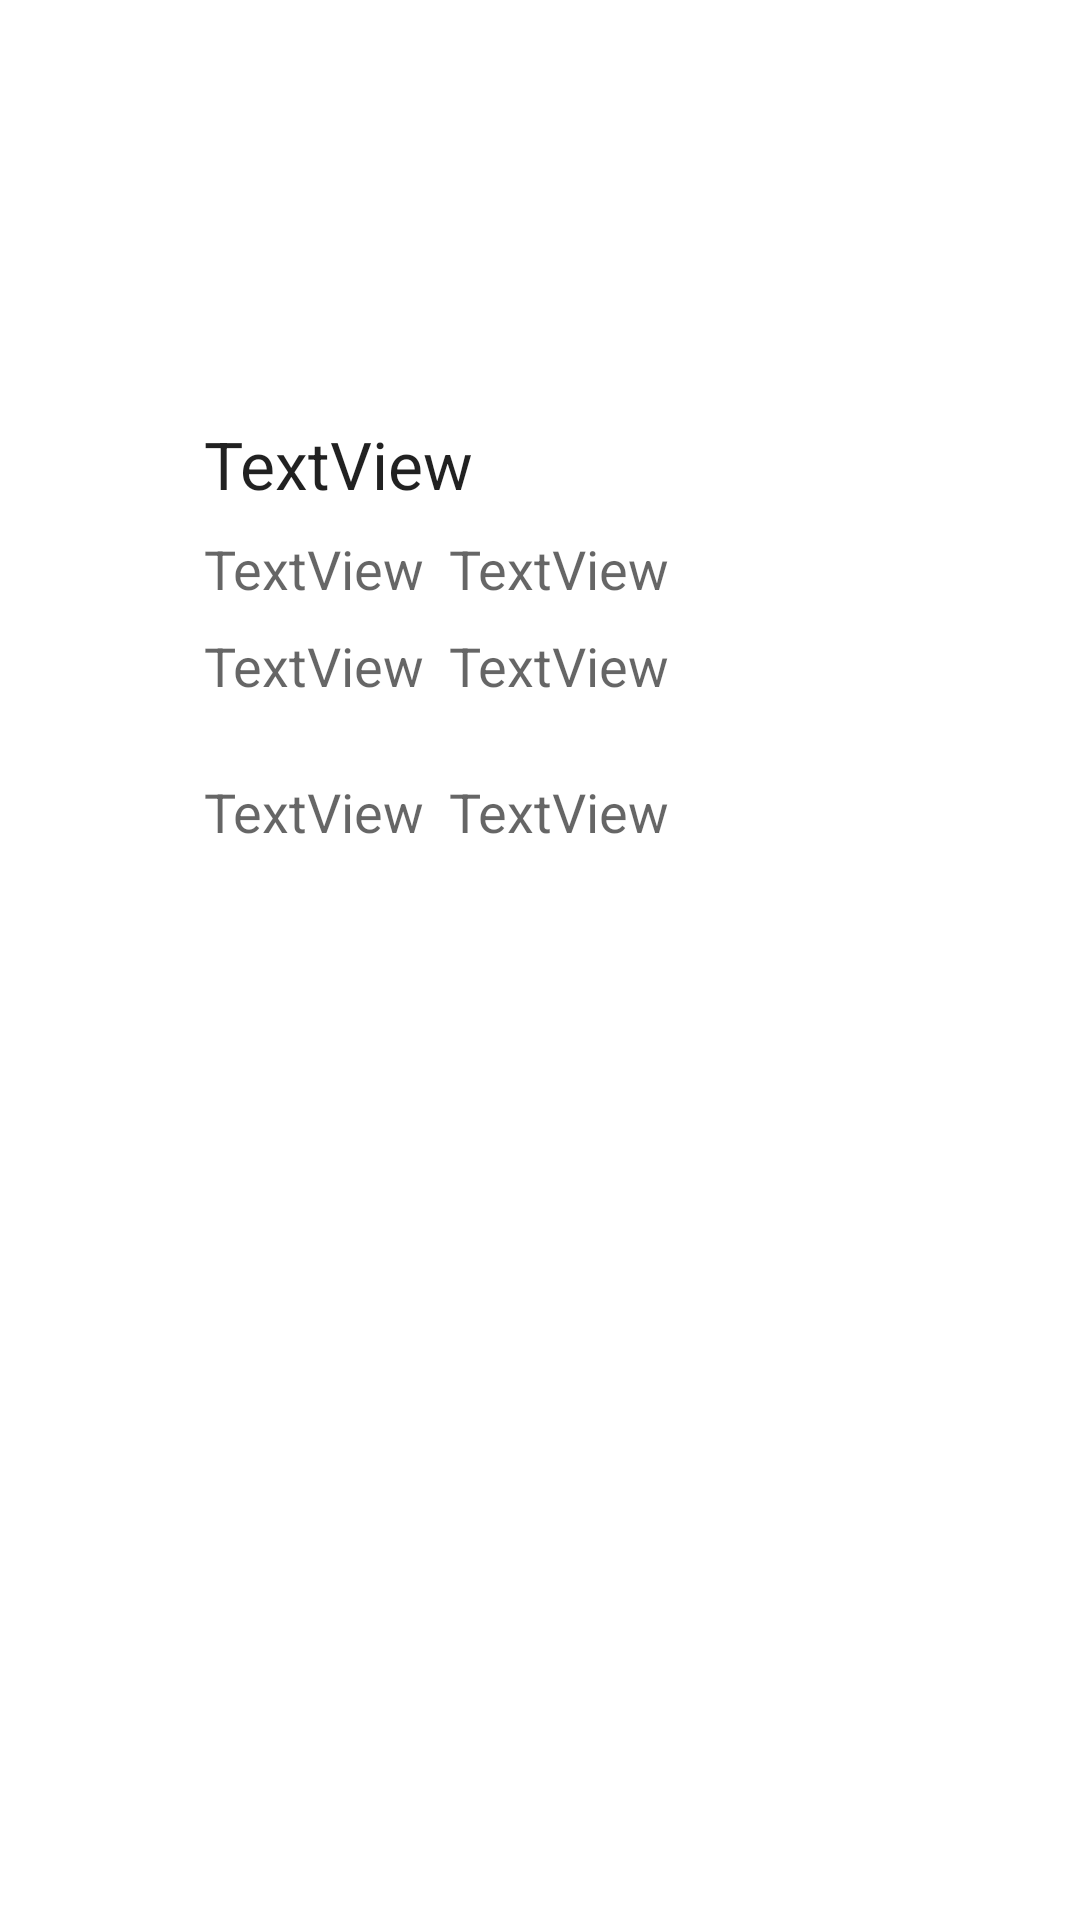

This screen was rendered from an Android layout file. Write that file and the resources it references.
<!-- AndroidManifest.xml: application theme Theme.Chapter5_2 -->
<!-- res/layout/activity_main.xml -->
<?xml version="1.0" encoding="utf-8"?>
<androidx.constraintlayout.widget.ConstraintLayout xmlns:android="http://schemas.android.com/apk/res/android"
    xmlns:app="http://schemas.android.com/apk/res-auto"
    xmlns:tools="http://schemas.android.com/tools"
    android:layout_width="match_parent"
    android:layout_height="match_parent"
    tools:context=".MainActivity">

    <TextView
        android:id="@+id/companyText"
        android:layout_width="wrap_content"
        android:layout_height="wrap_content"
        android:layout_marginStart="68dp"
        android:layout_marginTop="140dp"
        android:text="TextView"
        android:textAppearance="@style/TextAppearance.AppCompat.Large"
        app:layout_constraintStart_toStartOf="parent"
        app:layout_constraintTop_toTopOf="parent" />

    <TextView
        android:id="@+id/postalText"
        android:layout_width="wrap_content"
        android:layout_height="wrap_content"
        android:layout_marginTop="8dp"
        android:text="TextView"
        android:textAppearance="@style/TextAppearance.AppCompat.Medium"
        app:layout_constraintStart_toStartOf="@+id/companyText"
        app:layout_constraintTop_toBottomOf="@+id/companyText" />

    <TextView
        android:id="@+id/addressText"
        android:layout_width="wrap_content"
        android:layout_height="wrap_content"
        android:layout_marginStart="8dp"
        android:text="TextView"
        android:textAppearance="@style/TextAppearance.AppCompat.Medium"
        app:layout_constraintStart_toEndOf="@+id/postalText"
        app:layout_constraintTop_toTopOf="@+id/postalText" />

    <TextView
        android:id="@+id/telText"
        android:layout_width="wrap_content"
        android:layout_height="wrap_content"
        android:layout_marginTop="8dp"
        android:text="TextView"
        android:textAppearance="@style/TextAppearance.AppCompat.Medium"
        app:layout_constraintStart_toStartOf="@+id/postalText"
        app:layout_constraintTop_toBottomOf="@+id/postalText" />

    <TextView
        android:id="@+id/faxText"
        android:layout_width="wrap_content"
        android:layout_height="wrap_content"
        android:layout_marginStart="8dp"
        android:text="TextView"
        android:textAppearance="@style/TextAppearance.AppCompat.Medium"
        app:layout_constraintStart_toEndOf="@+id/telText"
        app:layout_constraintTop_toTopOf="@+id/telText" />

    <TextView
        android:id="@+id/emailText"
        android:layout_width="wrap_content"
        android:layout_height="wrap_content"
        android:layout_marginTop="8dp"
        android:layout_marginBottom="75dp"
        android:text="TextView"
        android:textAppearance="@style/TextAppearance.AppCompat.Medium"
        app:layout_constraintBottom_toBottomOf="parent"
        app:layout_constraintStart_toStartOf="@+id/telText"
        app:layout_constraintTop_toBottomOf="@+id/telText"
        app:layout_constraintVertical_bias="0.055" />

    <TextView
        android:id="@+id/urlText"
        android:layout_width="wrap_content"
        android:layout_height="wrap_content"
        android:layout_marginStart="8dp"
        android:text="TextView"
        android:textAppearance="@style/TextAppearance.AppCompat.Medium"
        app:layout_constraintStart_toEndOf="@+id/emailText"
        app:layout_constraintTop_toTopOf="@+id/emailText" />

    <TextView
        android:id="@+id/nameText"
        android:layout_width="wrap_content"
        android:layout_height="wrap_content"
        android:layout_marginStart="232dp"
        android:layout_marginBottom="200dp"
        android:text="TextView"
        android:textAppearance="@style/TextAppearance.AppCompat.Large"
        app:layout_constraintBottom_toBottomOf="parent"
        app:layout_constraintStart_toEndOf="@+id/companyText" />

    <TextView
        android:id="@+id/positionText"
        android:layout_width="wrap_content"
        android:layout_height="wrap_content"
        android:layout_marginTop="125dp"
        android:layout_marginBottom="8dp"
        android:text="TextView"
        android:textAppearance="@style/TextAppearance.AppCompat.Medium"
        app:layout_constraintBottom_toTopOf="@+id/nameText"
        app:layout_constraintStart_toStartOf="@+id/nameText"
        app:layout_constraintTop_toTopOf="parent"
        app:layout_constraintVertical_bias="1.0" />

    <ImageView
        android:id="@+id/imageView"
        android:layout_width="wrap_content"
        android:layout_height="wrap_content"
        android:layout_marginTop="8dp"
        android:layout_marginEnd="200dp"
        android:layout_marginBottom="75dp"
        app:layout_constraintBottom_toBottomOf="parent"
        app:layout_constraintEnd_toEndOf="parent"
        app:layout_constraintStart_toStartOf="@+id/nameText"
        app:layout_constraintTop_toBottomOf="@+id/nameText"
        app:layout_constraintVertical_bias="0.482"
        app:srcCompat="@drawable/chiikawa" />
</androidx.constraintlayout.widget.ConstraintLayout>
<!-- resources referenced by this layout -->
<resources>
  <!-- drawable chiikawa: png bitmap (drawable, 12706 bytes) -->
  <style name="Theme.Chapter5_2" parent="Theme.MaterialComponents.DayNight.DarkActionBar">
          
          <item name="colorPrimary">@color/purple_500</item>
          <item name="colorPrimaryVariant">@color/purple_700</item>
          <item name="colorOnPrimary">@color/white</item>
          
          <item name="colorSecondary">@color/teal_200</item>
          <item name="colorSecondaryVariant">@color/teal_700</item>
          <item name="colorOnSecondary">@color/black</item>
          
          <item name="android:statusBarColor" tools:targetApi="l">?attr/colorPrimaryVariant</item>
          
      </style>
  <!-- not gathered from this repository: default colours our renderer supplied (Android Studio template values) -->
  <color name="purple_500">#FF6200EE</color>
  <color name="purple_700">#FF3700B3</color>
  <color name="teal_200">#FF03DAC5</color>
  <color name="teal_700">#FF018786</color>
  <color name="black">#FF000000</color>
  <color name="white">#FFFFFFFF</color>
</resources>
